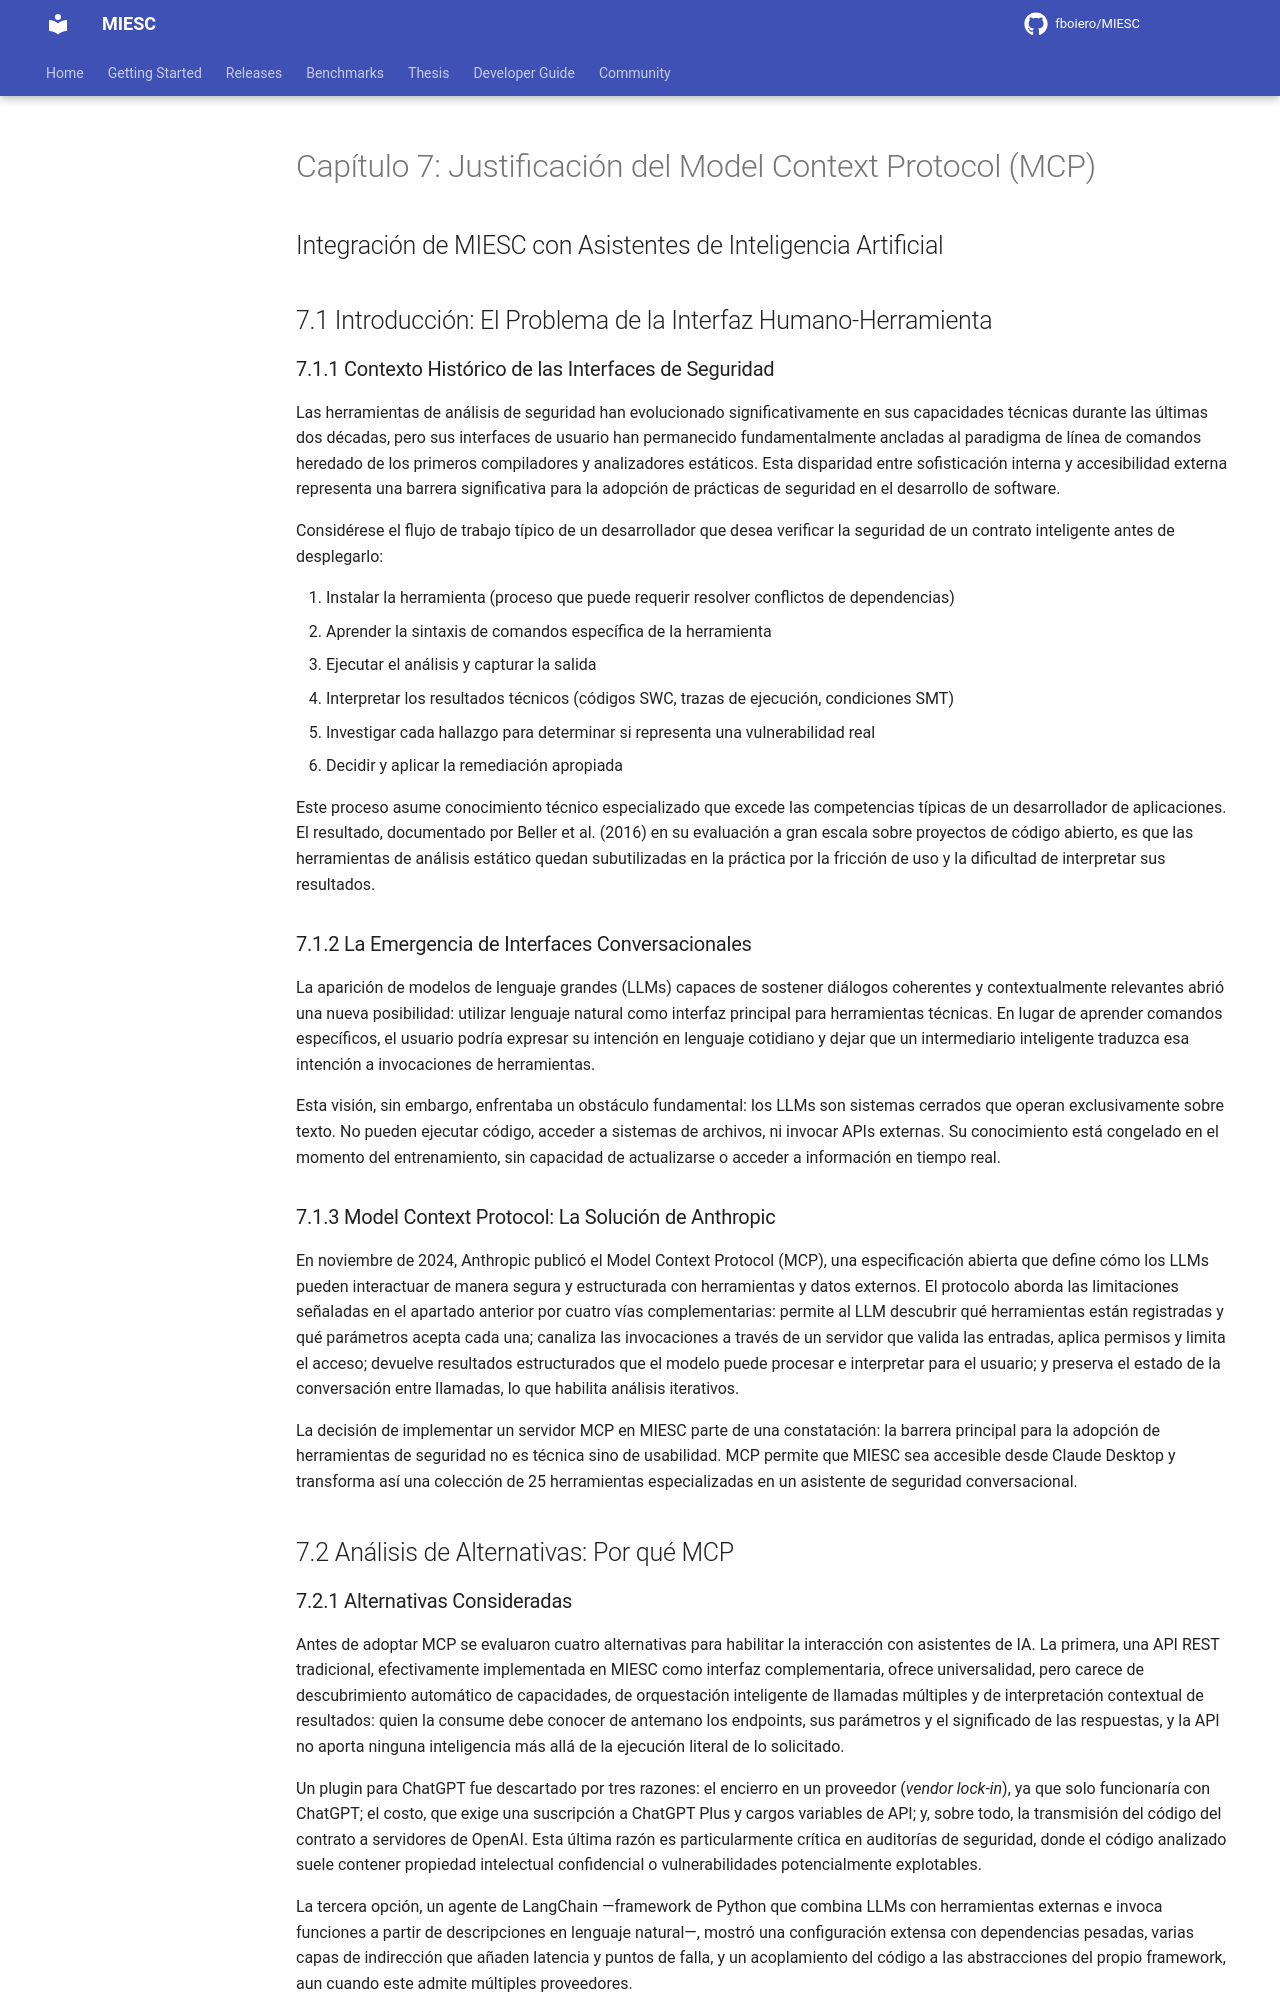

repository: fboiero/MIESC · page: tesis/CAPITULO_JUSTIFICACION_MCP/index.html · generator: jekyll

# Capítulo 7: Justificación del Model Context Protocol (MCP)

## Integración de MIESC con Asistentes de Inteligencia Artificial

## 7.1 Introducción: El Problema de la Interfaz Humano-Herramienta

### 7.1.1 Contexto Histórico de las Interfaces de Seguridad

Las herramientas de análisis de seguridad han evolucionado significativamente en sus capacidades técnicas durante las últimas dos décadas, pero sus interfaces de usuario han permanecido fundamentalmente ancladas al paradigma de línea de comandos heredado de los primeros compiladores y analizadores estáticos. Esta disparidad entre sofisticación interna y accesibilidad externa representa una barrera significativa para la adopción de prácticas de seguridad en el desarrollo de software.

Considérese el flujo de trabajo típico de un desarrollador que desea verificar la seguridad de un contrato inteligente antes de desplegarlo:

1. Instalar la herramienta (proceso que puede requerir resolver conflictos de dependencias)
2. Aprender la sintaxis de comandos específica de la herramienta
3. Ejecutar el análisis y capturar la salida
4. Interpretar los resultados técnicos (códigos SWC, trazas de ejecución, condiciones SMT)
5. Investigar cada hallazgo para determinar si representa una vulnerabilidad real
6. Decidir y aplicar la remediación apropiada

Este proceso asume conocimiento técnico especializado que excede las competencias típicas de un desarrollador de aplicaciones. El resultado, documentado por Beller et al. (2016) en su evaluación a gran escala sobre proyectos de código abierto, es que las herramientas de análisis estático quedan subutilizadas en la práctica por la fricción de uso y la dificultad de interpretar sus resultados.

### 7.1.2 La Emergencia de Interfaces Conversacionales

La aparición de modelos de lenguaje grandes (LLMs) capaces de sostener diálogos coherentes y contextualmente relevantes abrió una nueva posibilidad: utilizar lenguaje natural como interfaz principal para herramientas técnicas. En lugar de aprender comandos específicos, el usuario podría expresar su intención en lenguaje cotidiano y dejar que un intermediario inteligente traduzca esa intención a invocaciones de herramientas.

Esta visión, sin embargo, enfrentaba un obstáculo fundamental: los LLMs son sistemas cerrados que operan exclusivamente sobre texto. No pueden ejecutar código, acceder a sistemas de archivos, ni invocar APIs externas. Su conocimiento está congelado en el momento del entrenamiento, sin capacidad de actualizarse o acceder a información en tiempo real.

### 7.1.3 Model Context Protocol: La Solución de Anthropic

En noviembre de 2024, Anthropic publicó el Model Context Protocol (MCP), una especificación abierta que define cómo los LLMs pueden interactuar de manera segura y estructurada con herramientas y datos externos. El protocolo aborda las limitaciones señaladas en el apartado anterior por cuatro vías complementarias: permite al LLM descubrir qué herramientas están registradas y qué parámetros acepta cada una; canaliza las invocaciones a través de un servidor que valida las entradas, aplica permisos y limita el acceso; devuelve resultados estructurados que el modelo puede procesar e interpretar para el usuario; y preserva el estado de la conversación entre llamadas, lo que habilita análisis iterativos.

La decisión de implementar un servidor MCP en MIESC parte de una constatación: la barrera principal para la adopción de herramientas de seguridad no es técnica sino de usabilidad. MCP permite que MIESC sea accesible desde Claude Desktop y transforma así una colección de 25 herramientas especializadas en un asistente de seguridad conversacional.

## 7.2 Análisis de Alternativas: Por qué MCP
